6-way image classification set "images" from GitHub (2026-1-NCC5/Projeto10); label vocabulary: acucar, arroz, cafe, feijao, macarrao, outros.

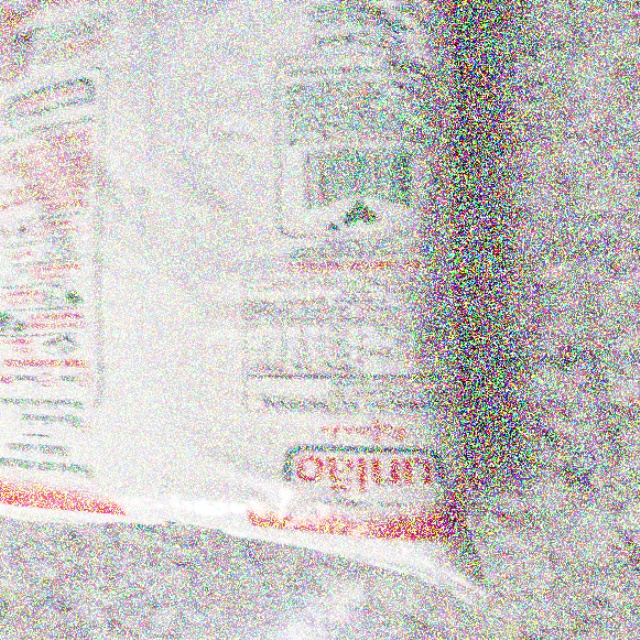
Label: outros

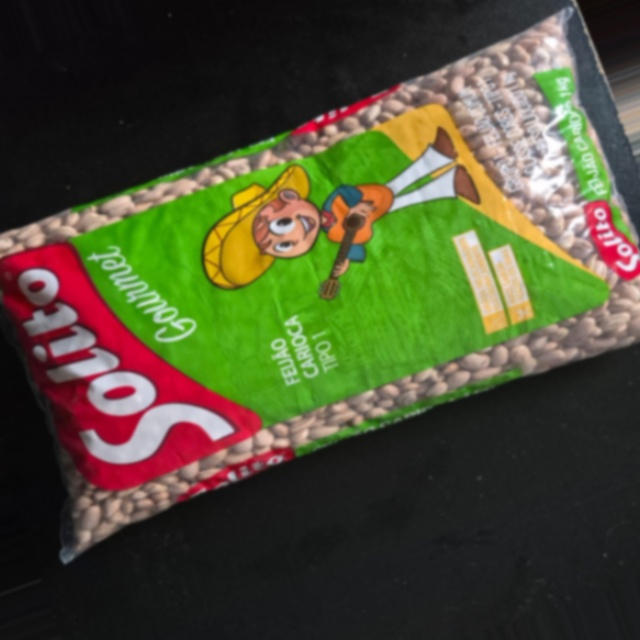
Label: feijao

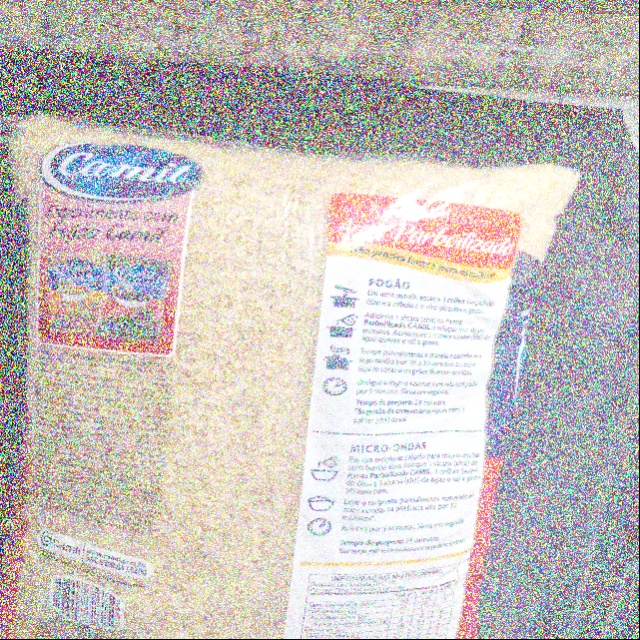
Label: arroz

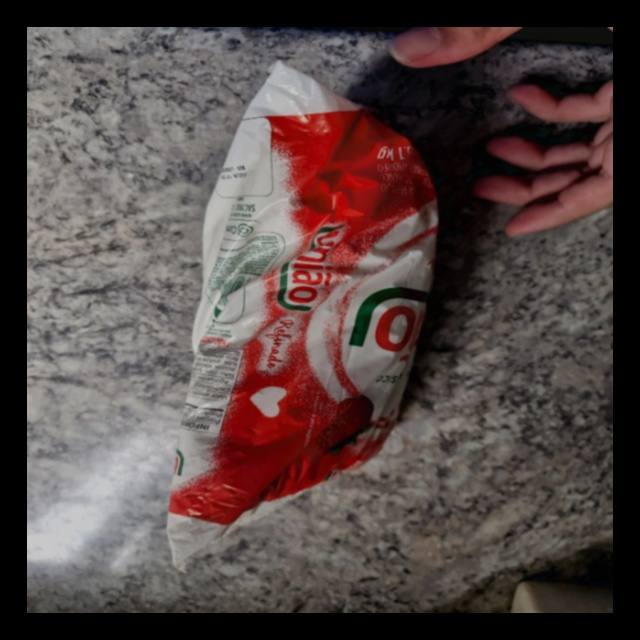
Label: acucar

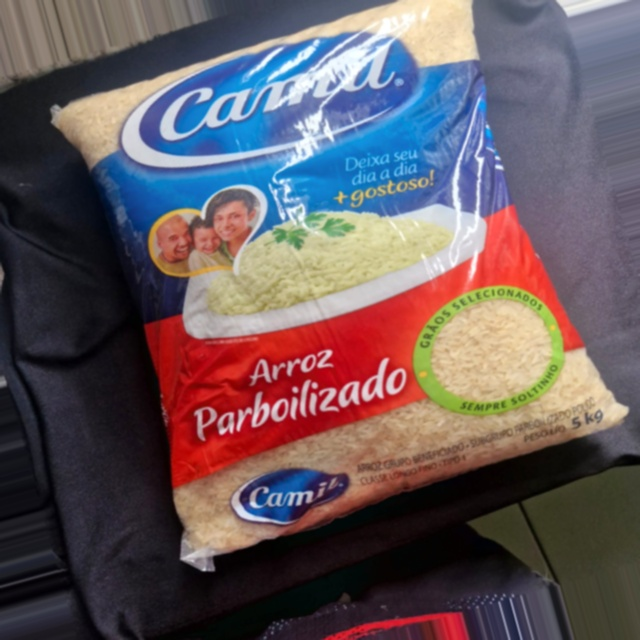
Label: arroz

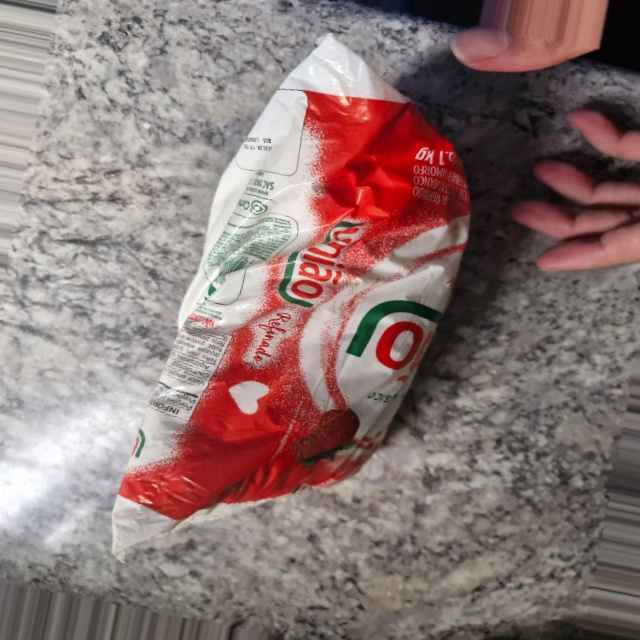
Label: outros
